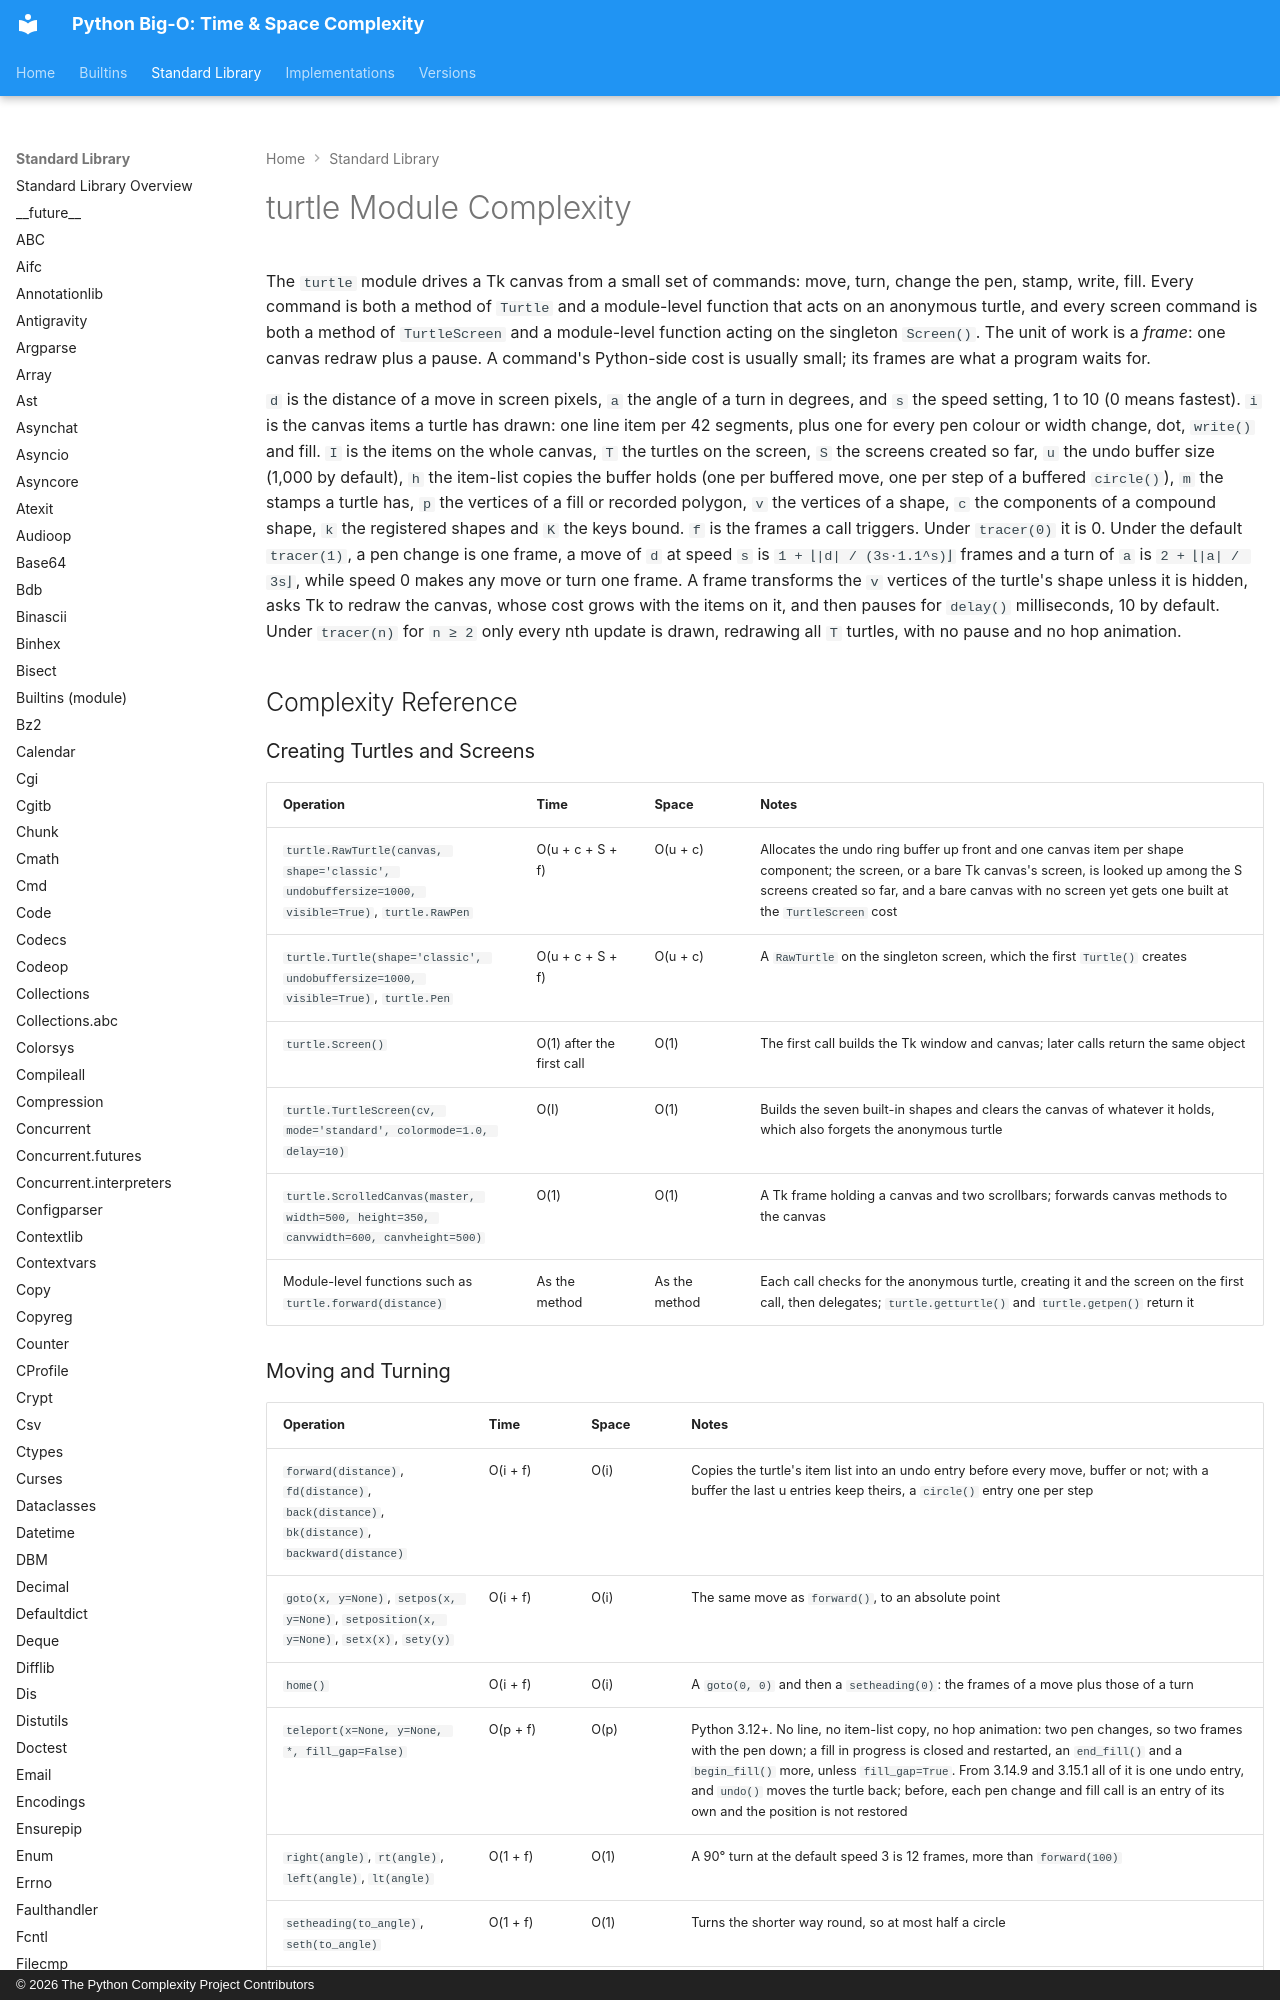

repository: heikkitoivonen/python-time-space-complexity · page: stdlib/turtle/index.html · generator: mkdocs · copyright: © 2026 The Python Complexity Project Contributors

# turtle Module Complexity

The `turtle` module drives a Tk canvas from a small set of commands: move, turn, change the pen,
stamp, write, fill. Every command is both a method of `Turtle` and a module-level function that
acts on an anonymous turtle, and every screen command is both a method of `TurtleScreen` and a
module-level function acting on the singleton `Screen()`. The unit of work is a *frame*: one
canvas redraw plus a pause. A command's Python-side cost is usually small; its frames are what a
program waits for.

`d` is the distance of a move in screen pixels, `a` the angle of a turn in degrees, and `s` the
speed setting, 1 to 10 (0 means fastest). `i` is the canvas items a turtle has drawn: one line
item per 42 segments, plus one for every pen colour or width change, dot, `write()` and fill. `I`
is the items on the whole canvas, `T` the turtles on the screen, `S` the screens created so far,
`u` the undo buffer size (1,000 by default), `h` the item-list copies the buffer holds (one per
buffered move, one per step of a buffered `circle()`), `m` the stamps a turtle has, `p` the vertices of a
fill or recorded polygon, `v` the vertices of a shape, `c` the components of a compound shape, `k`
the registered shapes and `K` the keys bound. `f` is the frames a call triggers. Under `tracer(0)`
it is 0. Under the default `tracer(1)`, a pen change is one frame, a move of `d` at speed `s` is
`1 + ⌊|d| / (3s·1.1^s)⌋` frames and a turn of `a` is `2 + ⌊|a| / 3s⌋`, while speed 0 makes any
move or turn one frame. A frame transforms the `v` vertices of the turtle's shape unless it is hidden,
asks Tk to redraw the canvas, whose cost grows with the items on it, and then pauses for
`delay()` milliseconds, 10 by default. Under `tracer(n)` for `n ≥ 2` only every nth update is
drawn, redrawing all `T` turtles, with no pause and no hop animation.

## Complexity Reference

### Creating Turtles and Screens

| Operation | Time | Space | Notes |
|-----------|------|-------|-------|
| `turtle.RawTurtle(canvas, shape='classic', undobuffersize=1000, visible=True)`, `turtle.RawPen` | O(u + c + S + f) | O(u + c) | Allocates the undo ring buffer up front and one canvas item per shape component; the screen, or a bare Tk canvas's screen, is looked up among the S screens created so far, and a bare canvas with no screen yet gets one built at the `TurtleScreen` cost |
| `turtle.Turtle(shape='classic', undobuffersize=1000, visible=True)`, `turtle.Pen` | O(u + c + S + f) | O(u + c) | A `RawTurtle` on the singleton screen, which the first `Turtle()` creates |
| `turtle.Screen()` | O(1) after the first call | O(1) | The first call builds the Tk window and canvas; later calls return the same object |
| `turtle.TurtleScreen(cv, mode='standard', colormode=1.0, delay=10)` | O(I) | O(1) | Builds the seven built-in shapes and clears the canvas of whatever it holds, which also forgets the anonymous turtle |
| `turtle.ScrolledCanvas(master, width=500, height=350, canvwidth=600, canvheight=500)` | O(1) | O(1) | A Tk frame holding a canvas and two scrollbars; forwards canvas methods to the canvas |
| Module-level functions such as `turtle.forward(distance)` | As the method | As the method | Each call checks for the anonymous turtle, creating it and the screen on the first call, then delegates; `turtle.getturtle()` and `turtle.getpen()` return it |
